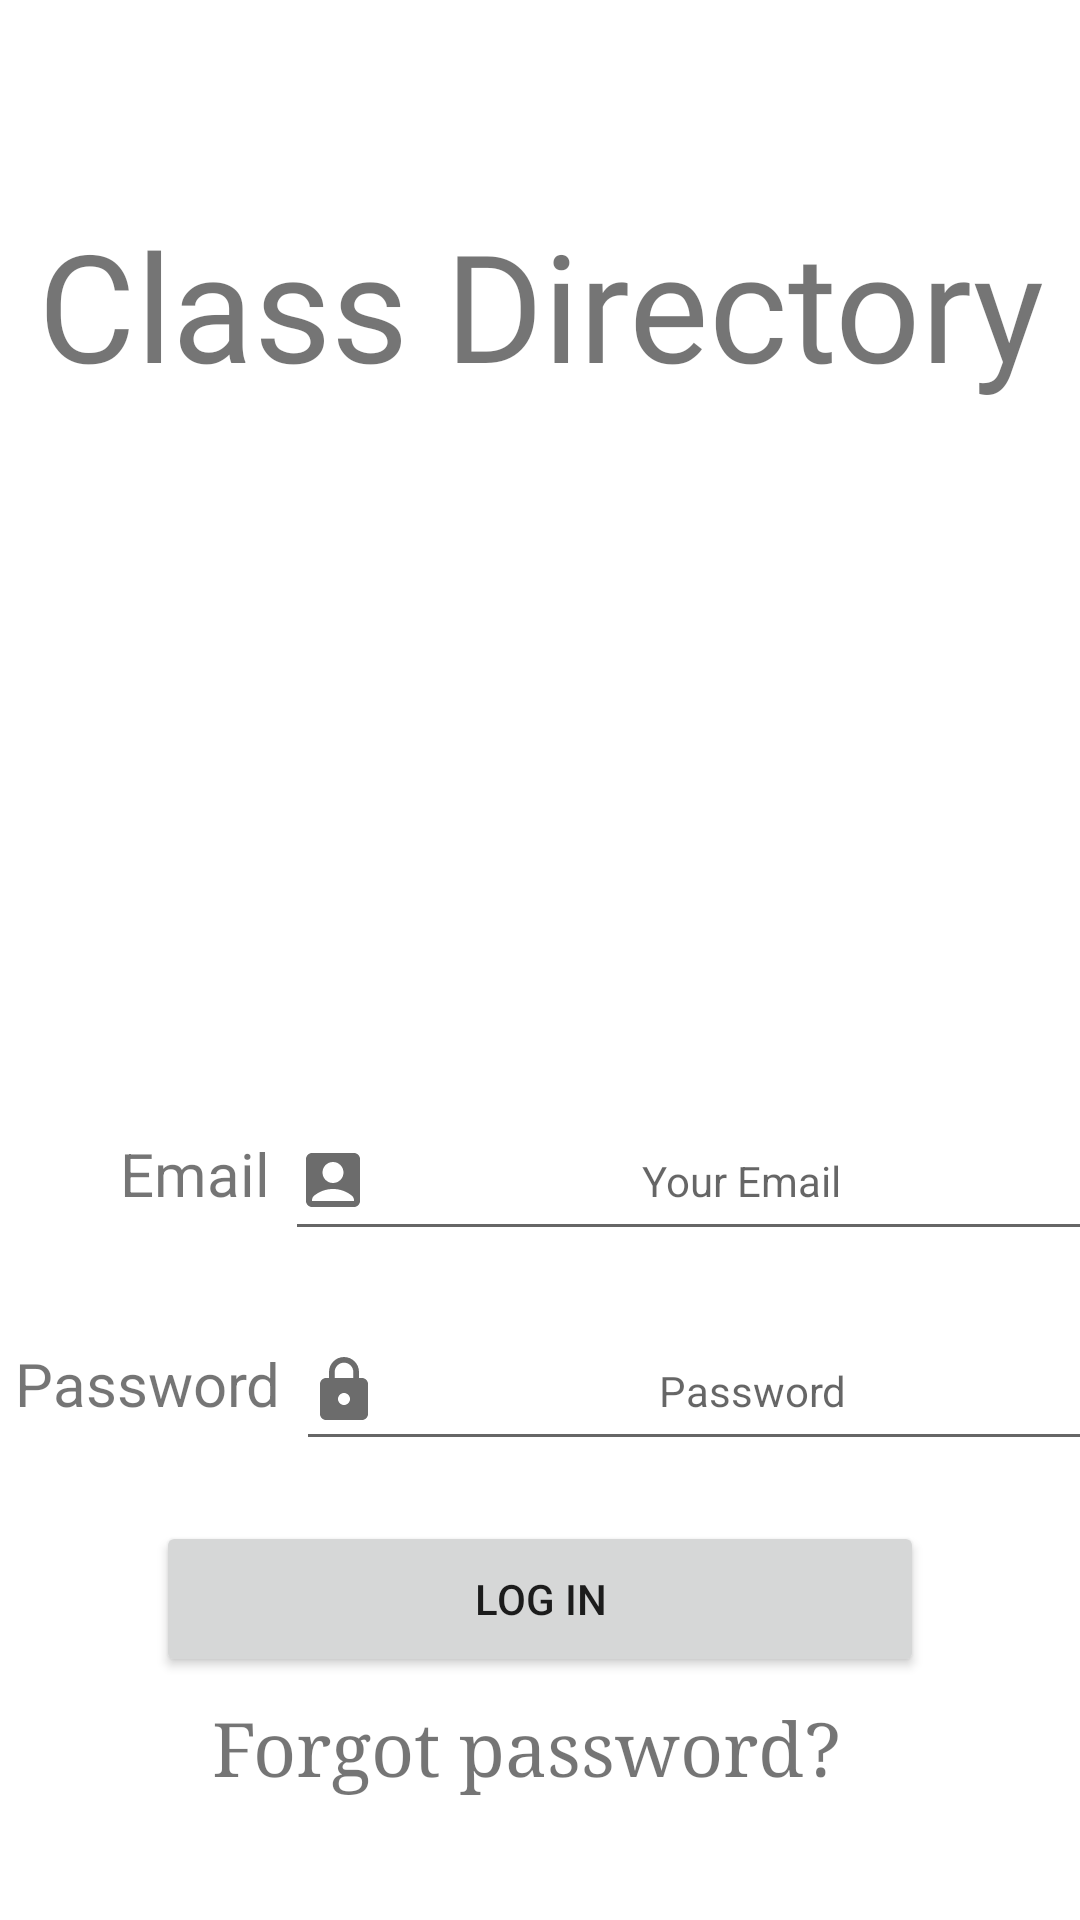

Here is an Android app screen rendered from its layout file. Give the layout XML and the strings, colors and styles it references.
<!-- AndroidManifest.xml: activity theme Theme.Activity3.NoActionBar -->
<!-- res/layout/activity_main.xml -->
<?xml version="1.0" encoding="utf-8"?>
<androidx.constraintlayout.widget.ConstraintLayout xmlns:android="http://schemas.android.com/apk/res/android"
    xmlns:app="http://schemas.android.com/apk/res-auto"
    xmlns:tools="http://schemas.android.com/tools"
    android:id="@+id/mainLayout"
    android:layout_width="match_parent"
    android:layout_height="match_parent"
    android:background="@drawable/gradient_list"
    tools:context=".MainActivity">


    <TextView
        android:id="@+id/textView"
        android:layout_width="409dp"
        android:layout_height="229dp"
        android:layout_marginTop="68dp"
        android:fontFamily="@font/font_tillana_bold"
        android:text="Class Directory"
        android:textAlignment="center"
        android:textSize="50dp"
        app:layout_constraintEnd_toEndOf="parent"
        app:layout_constraintStart_toStartOf="parent"
        app:layout_constraintTop_toTopOf="parent" />

    <LinearLayout
        android:id="@+id/linearLayout"
        android:layout_width="match_parent"
        android:layout_height="wrap_content"
        android:layout_marginTop="70dp"
        android:orientation="horizontal"
        app:layout_constraintTop_toBottomOf="@+id/textView"
        tools:layout_editor_absoluteX="16dp">

        <TextView
            android:id="@+id/textView2"
            android:layout_width="wrap_content"
            android:layout_height="wrap_content"
            android:paddingLeft="40dp"
            android:text="Email"
            android:textSize="20sp"
            app:layout_constraintTop_toBottomOf="@+id/textView"
            tools:layout_editor_absoluteX="16dp" />

        <EditText
            android:id="@+id/account_name"
            style="@style/Widget.MaterialComponents.TextInputLayout.OutlinedBox"
            android:layout_width="280dp"
            android:layout_height="50dp"
            android:layout_marginLeft="5dp"
            android:drawableStart="@drawable/icon_account_name"
            android:hint="Your Email"
            android:outlineProvider="bounds"
            android:textAlignment="center"
            app:boxBackgroundMode="outline" />
    </LinearLayout>

    <LinearLayout
        android:id="@+id/linearLayout2"
        android:layout_width="match_parent"
        android:layout_height="wrap_content"
        android:layout_marginTop="20dp"
        android:orientation="horizontal"
        app:layout_constraintTop_toBottomOf="@+id/linearLayout"
        tools:layout_editor_absoluteX="1dp">

        <TextView
            android:id="@+id/textView3"
            android:layout_width="wrap_content"
            android:layout_height="wrap_content"
            android:paddingLeft="5dp"
            android:text="Password"
            android:textSize="20sp"
            app:layout_constraintTop_toBottomOf="@+id/textView"
            tools:layout_editor_absoluteX="16dp" />

        <EditText
            android:id="@+id/password"
            style="@style/Widget.MaterialComponents.TextInputLayout.OutlinedBox"
            android:layout_width="280dp"
            android:layout_height="50dp"
            android:layout_marginLeft="5dp"
            android:drawableStart="@drawable/icon_password"
            android:hint="Password"
            android:inputType="textPassword"
            android:textAlignment="center"
            app:boxBackgroundMode="outline" />
    </LinearLayout>

    <Button
        android:id="@+id/button1"
        android:layout_width="256dp"
        android:layout_height="52dp"
        android:layout_marginTop="20dp"
        android:text="Log in"
        app:layout_constraintEnd_toEndOf="parent"
        app:layout_constraintHorizontal_bias="0.5"
        app:layout_constraintStart_toStartOf="parent"
        app:layout_constraintTop_toBottomOf="@+id/linearLayout2" />

    <TextView
        android:id="@+id/textview4"
        android:layout_width="219dp"
        android:layout_height="54dp"
        android:layout_marginBottom="20dp"
        android:clickable="true"
        android:linksClickable="true"
        android:text="Forgot password? "
        android:textSize="25dp"
        android:typeface="serif"
        app:layout_constraintBottom_toBottomOf="parent"
        app:layout_constraintEnd_toEndOf="parent"
        app:layout_constraintStart_toStartOf="parent" />

    <Button
        android:id="@+id/btn_register"
        android:layout_width="256dp"
        android:layout_height="52dp"
        android:layout_marginTop="10dp"
        android:layout_marginBottom="10dp"
        android:text="Register"
        app:layout_constraintBottom_toTopOf="@+id/textview4"
        app:layout_constraintEnd_toEndOf="parent"
        app:layout_constraintHorizontal_bias="0.509"
        app:layout_constraintStart_toStartOf="parent"
        app:layout_constraintTop_toBottomOf="@+id/button1" />

</androidx.constraintlayout.widget.ConstraintLayout>
<!-- resources referenced by this layout -->
<resources>
  <!-- drawable icon_account_name (drawable) -->
  <vector android:height="24dp" android:tint="#6C6C6C"
      android:viewportHeight="24" android:viewportWidth="24"
      android:width="24dp" xmlns:android="http://schemas.android.com/apk/res/android">
      <path android:fillColor="@android:color/white" android:pathData="M19,3H5C3.9,3 3,3.9 3,5v14c0,1.1 0.9,2 2,2h14c1.1,0 2,-0.9 2,-2V5C21,3.9 20.1,3 19,3zM12,6c1.93,0 3.5,1.57 3.5,3.5c0,1.93 -1.57,3.5 -3.5,3.5s-3.5,-1.57 -3.5,-3.5C8.5,7.57 10.07,6 12,6zM19,19H5v-0.23c0,-0.62 0.28,-1.2 0.76,-1.58C7.47,15.82 9.64,15 12,15s4.53,0.82 6.24,2.19c0.48,0.38 0.76,0.97 0.76,1.58V19z"/>
  </vector>
  <!-- drawable icon_password (drawable) -->
  <vector android:height="24dp" android:tint="#6C6C6C"
      android:viewportHeight="24" android:viewportWidth="24"
      android:width="24dp" xmlns:android="http://schemas.android.com/apk/res/android">
      <path android:fillColor="@android:color/white" android:pathData="M18,8h-1L17,6c0,-2.76 -2.24,-5 -5,-5S7,3.24 7,6v2L6,8c-1.1,0 -2,0.9 -2,2v10c0,1.1 0.9,2 2,2h12c1.1,0 2,-0.9 2,-2L20,10c0,-1.1 -0.9,-2 -2,-2zM12,17c-1.1,0 -2,-0.9 -2,-2s0.9,-2 2,-2 2,0.9 2,2 -0.9,2 -2,2zM15.1,8L8.9,8L8.9,6c0,-1.71 1.39,-3.1 3.1,-3.1 1.71,0 3.1,1.39 3.1,3.1v2z"/>
  </vector>
  <style name="Theme.Activity3.NoActionBar">
          <item name="windowActionBar">false</item>
          <item name="windowNoTitle">true</item>
      </style>
</resources>
